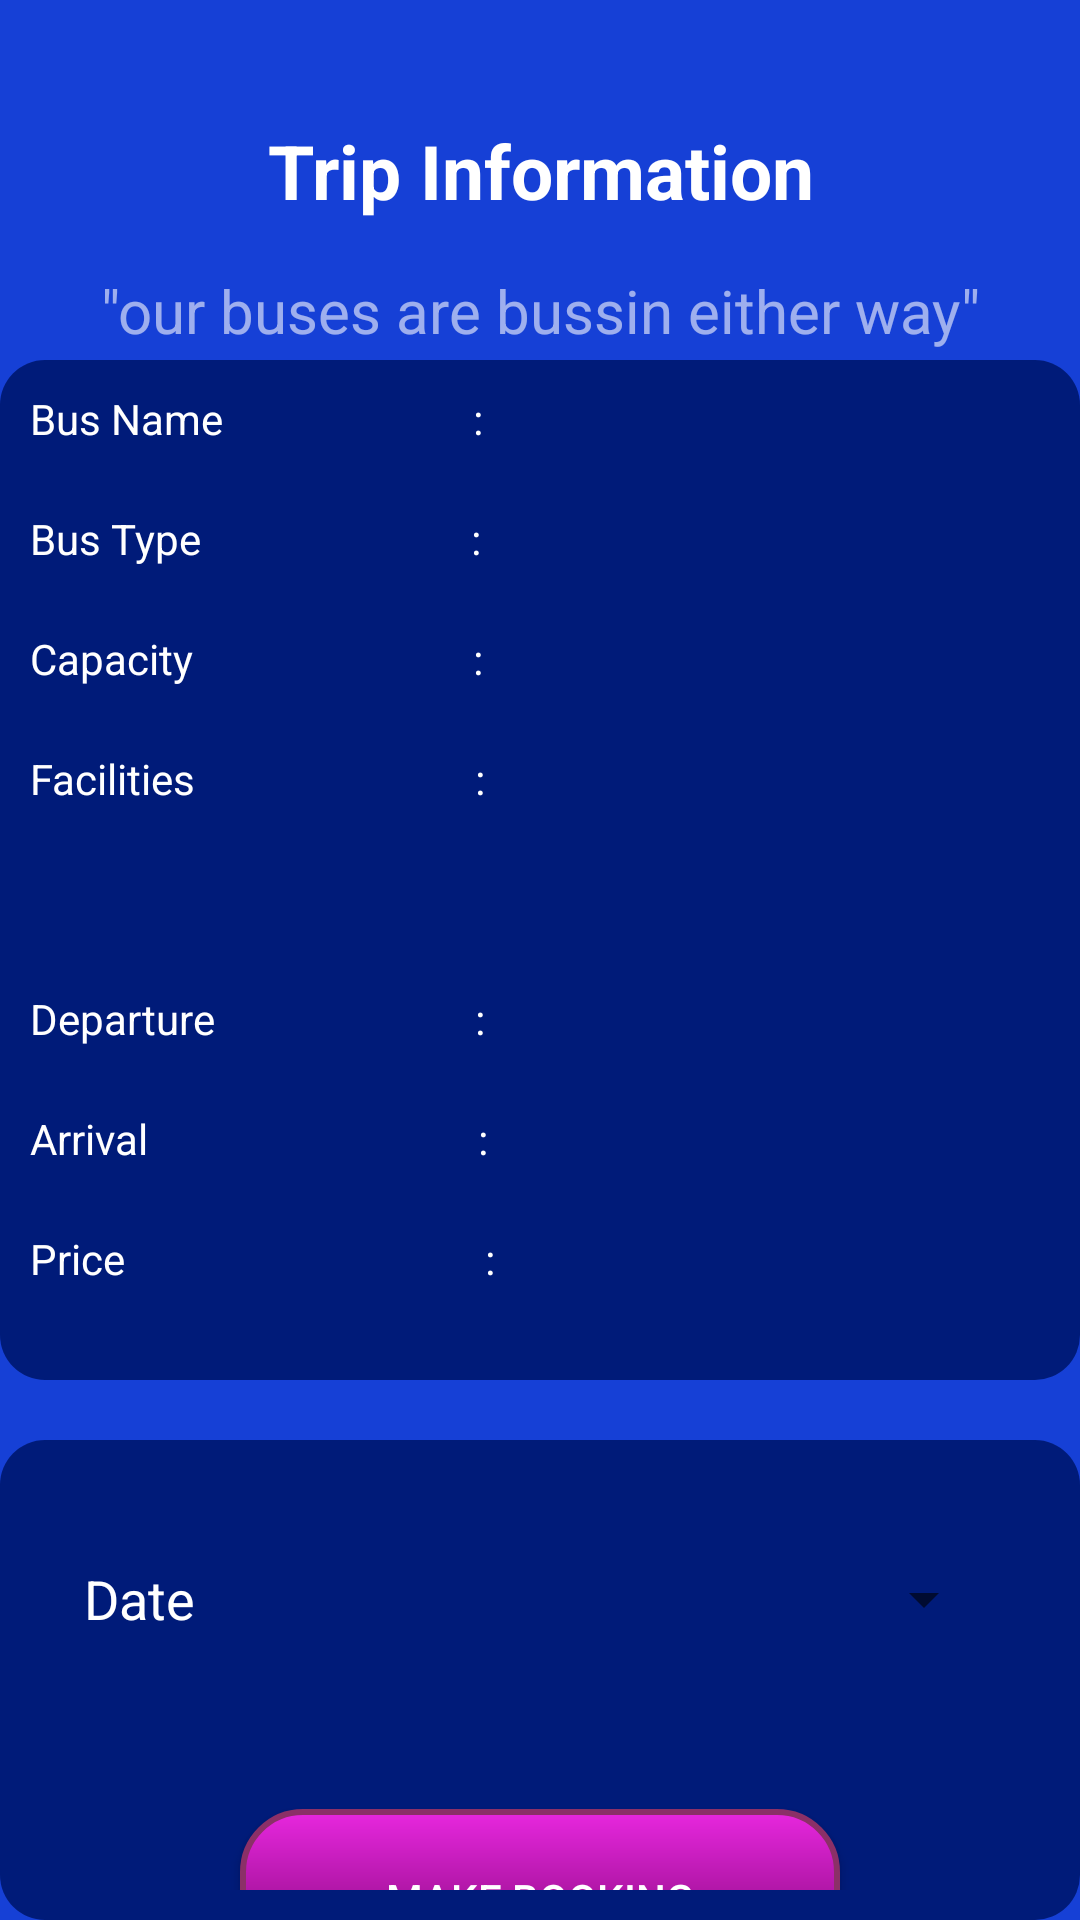

Android layout source for this screen:
<!-- AndroidManifest.xml: application theme Theme.JBusandroid -->
<!-- res/layout/activity_bus_detail.xml -->
<?xml version="1.0" encoding="utf-8"?>
<LinearLayout xmlns:android="http://schemas.android.com/apk/res/android"
    xmlns:app="http://schemas.android.com/apk/res-auto"
    xmlns:tools="http://schemas.android.com/tools"
    android:layout_width="match_parent"
    android:layout_height="match_parent"
    tools:context=".BusDetailActivity"
    android:background="@drawable/background"
    android:backgroundTint="#1640D6"
    android:orientation="vertical"
    android:gravity="center_horizontal">

    <LinearLayout
        android:layout_width="wrap_content"
        android:layout_height="wrap_content"
        android:gravity="center"
        android:orientation="vertical">
        <TextView
            android:layout_width="300dp"
            android:layout_height="50dp"
            android:layout_marginTop="40dp"
            android:text="Trip Information"
            android:textAlignment="center"
            android:textColor="@color/white"
            android:textSize="25dp"
            android:textStyle="bold" />
        <TextView
            android:layout_width="300dp"
            android:layout_height="30dp"
            android:text='"our buses are bussin either way"'
            android:textAlignment="center"
            android:textColor="#95ffffff"
            android:textSize="20dp" />
    </LinearLayout>

    <LinearLayout
        android:layout_width="wrap_content"
        android:layout_height="wrap_content"
        android:gravity="center"
        android:orientation="vertical"
        android:background="@drawable/background_mini">
        <LinearLayout
            android:layout_width="340dp"
            android:layout_height="40dp"
            android:orientation="horizontal">
            <TextView
                android:layout_width="170dp"
                android:layout_height="wrap_content"
                android:text="Bus Name                         :"
                android:textColor="@color/white"/>
            <TextView
                android:id="@+id/display_bus_name"
                android:layout_width="170dp"
                android:layout_height="wrap_content"
                android:textColor="@color/white"/>
        </LinearLayout>
        <LinearLayout
            android:layout_width="340dp"
            android:layout_height="40dp"
            android:orientation="horizontal">
            <TextView
                android:layout_width="170dp"
                android:layout_height="wrap_content"
                android:text="Bus Type                           :"
                android:textColor="@color/white"/>
            <TextView
                android:id="@+id/display_bus_type"
                android:layout_width="170dp"
                android:layout_height="wrap_content"
                android:textColor="@color/white"/>
        </LinearLayout>
        <LinearLayout
            android:layout_width="340dp"
            android:layout_height="40dp"
            android:orientation="horizontal">
            <TextView
                android:layout_width="170dp"
                android:layout_height="wrap_content"
                android:text="Capacity                            :"
                android:textColor="@color/white"/>
            <TextView
                android:id="@+id/display_capacity"
                android:layout_width="170dp"
                android:layout_height="wrap_content"
                android:textColor="@color/white"/>
        </LinearLayout>
        <LinearLayout
            android:layout_width="340dp"
            android:layout_height="80dp"
            android:orientation="horizontal">
            <TextView
                android:layout_width="170dp"
                android:layout_height="wrap_content"
                android:text="Facilities                            :"
                android:textColor="@color/white"/>
            <TextView
                android:id="@+id/display_facilities"
                android:layout_width="170dp"
                android:layout_height="wrap_content"
                android:textColor="@color/white"/>
        </LinearLayout>

        <LinearLayout
            android:layout_width="340dp"
            android:layout_height="40dp"
            android:orientation="horizontal">
            <TextView
                android:layout_width="170dp"
                android:layout_height="wrap_content"
                android:text="Departure                          :"
                android:textColor="@color/white"/>
            <TextView
                android:id="@+id/display_departure"
                android:layout_width="170dp"
                android:layout_height="wrap_content"
                android:textColor="@color/white"/>
        </LinearLayout>
        <LinearLayout
            android:layout_width="340dp"
            android:layout_height="40dp"
            android:orientation="horizontal">
            <TextView
                android:layout_width="170dp"
                android:layout_height="wrap_content"
                android:text="Arrival                                 :"
                android:textColor="@color/white"/>
            <TextView
                android:id="@+id/display_arrival"
                android:layout_width="170dp"
                android:layout_height="wrap_content"
                android:textColor="@color/white"/>
        </LinearLayout>
        <LinearLayout
            android:layout_width="340dp"
            android:layout_height="40dp"
            android:orientation="horizontal">
            <TextView
                android:layout_width="170dp"
                android:layout_height="wrap_content"
                android:text="Price                                    :"
                android:textColor="@color/white"/>
            <TextView
                android:id="@+id/display_price"
                android:layout_width="170dp"
                android:layout_height="wrap_content"
                android:textColor="@color/white"/>
        </LinearLayout>
    </LinearLayout>

    <LinearLayout
        android:layout_width="wrap_content"
        android:layout_height="wrap_content"
        android:gravity="center"
        android:orientation="vertical"
        android:background="@drawable/background_mini"
        android:layout_marginTop="20dp">
        <TextView
            android:id="@+id/title_departure"
            android:layout_width="340dp"
            android:layout_height="30dp"
            android:text="Departure Schedule"
            android:textColor="#FFFFFF"
            android:textStyle="bold"
            android:textAlignment="center"
            android:textSize="20dp"/>
        <LinearLayout
            android:id="@+id/date_layout"
            android:layout_width="match_parent"
            android:layout_height="wrap_content"
            android:layout_marginHorizontal="15dp"
            android:layout_marginTop="16dp"
            android:gravity="center"
            android:orientation="horizontal"
            android:paddingHorizontal="3dp"
            app:layout_constraintEnd_toEndOf="parent"
            app:layout_constraintStart_toStartOf="parent"
            app:layout_constraintTop_toBottomOf="@+id/title_departure">
            <TextView
                android:layout_width="96dp"
                android:layout_height="wrap_content"
                android:text="Date"
                android:textColor="#FFFFFF"
                android:textSize="18dp" />
            <ImageView
                android:layout_width="wrap_content"
                android:layout_height="wrap_content"
                android:src="@drawable/baseline_calendar_month_24"/>
            <Spinner
                android:id="@+id/date_dropdown"
                android:layout_width="match_parent"
                android:layout_height="60dp"
                android:popupBackground="@android:color/background_light" />
        </LinearLayout>

        <Button
            android:id="@+id/makebook_button"
            android:layout_width="200dp"
            android:layout_height="60dp"
            android:text="make booking"
            android:background="@drawable/background_listview"
            android:textColor="@color/white"
            android:layout_marginTop="40dp"/>
    </LinearLayout>


</LinearLayout>
<!-- resources referenced by this layout -->
<resources>
  <!-- drawable background: png bitmap (drawable, 120 bytes) -->
  <!-- drawable background_listview (drawable) -->
  <?xml version="1.0" encoding="utf-8"?>
  <shape xmlns:android="http://schemas.android.com/apk/res/android"
      android:shape="rectangle">
      <stroke android:width="2dp"
          android:color="#8B3067"/>
      <gradient android:angle="90" android:startColor="#710366"
          android:endColor="#E727DE"/>
      <corners android:radius="20dp"/>
      <padding android:left="2dp" android:bottom="2dp" android:right="2dp"
          android:top="2dp"/>
  </shape>
  <!-- drawable background_mini (drawable) -->
  <?xml version="1.0" encoding="utf-8"?>
  <shape xmlns:android="http://schemas.android.com/apk/res/android"
      android:shape="rectangle">
      <gradient android:angle="90" android:startColor="#001B79"
          android:endColor="#001B79"/>
      <corners android:radius="15dp"/>
      <padding android:left="10dp" android:bottom="10dp" android:right="10dp"
          android:top="10dp"/>
  </shape>
  <style name="Theme.JBusandroid" parent="Theme.AppCompat.Light.DarkActionBar">
          
          <item name="colorPrimary">@color/purple_500</item>
          <item name="colorPrimaryVariant">@color/purple_700</item>
          <item name="colorOnPrimary">@color/white</item>
          
          <item name="colorSecondary">@color/teal_200</item>
          <item name="colorSecondaryVariant">@color/teal_700</item>
          <item name="colorOnSecondary">@color/black</item>
          
          <item name="android:statusBarColor">?attr/colorPrimaryVariant</item>
          
      </style>
  <!-- not gathered from this repository: default colours our renderer supplied (Android Studio template values) -->
  <color name="purple_500">#FF6200EE</color>
  <color name="purple_700">#FF3700B3</color>
  <color name="teal_200">#FF03DAC5</color>
  <color name="teal_700">#FF018786</color>
  <color name="black">#FF000000</color>
  <color name="white">#FFFFFFFF</color>
</resources>
